Run: headless pygame with SDL's dummy video driver; simulated clock (each Clock.tick advances the game by its frame time, no real sleeping); random seed 0; keys injected as events and as key.get_pressed() state; no mouse input.
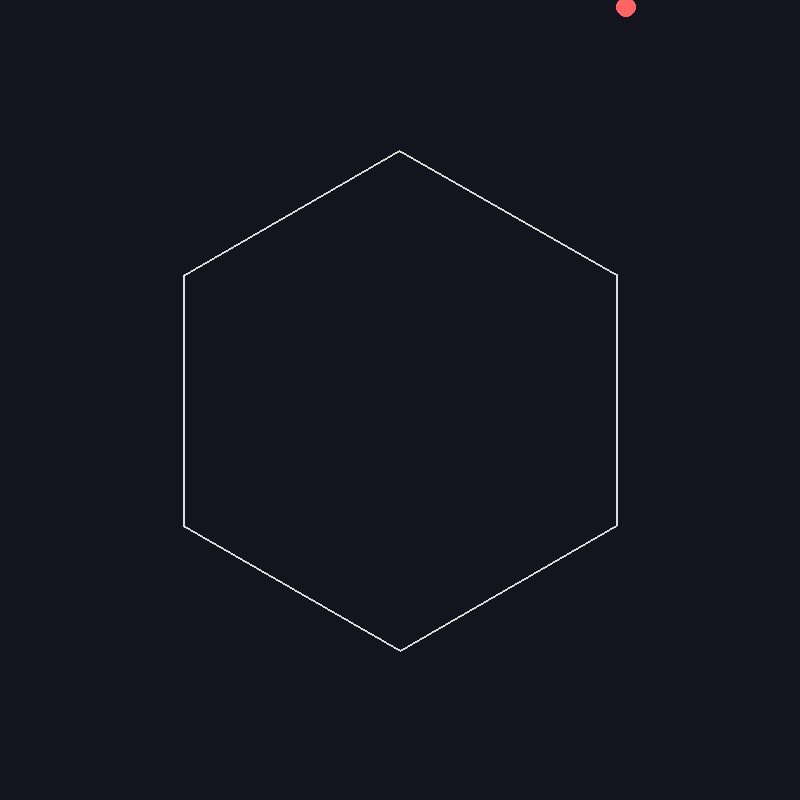
Frame 1 of 4 · flips 1–60 · no input
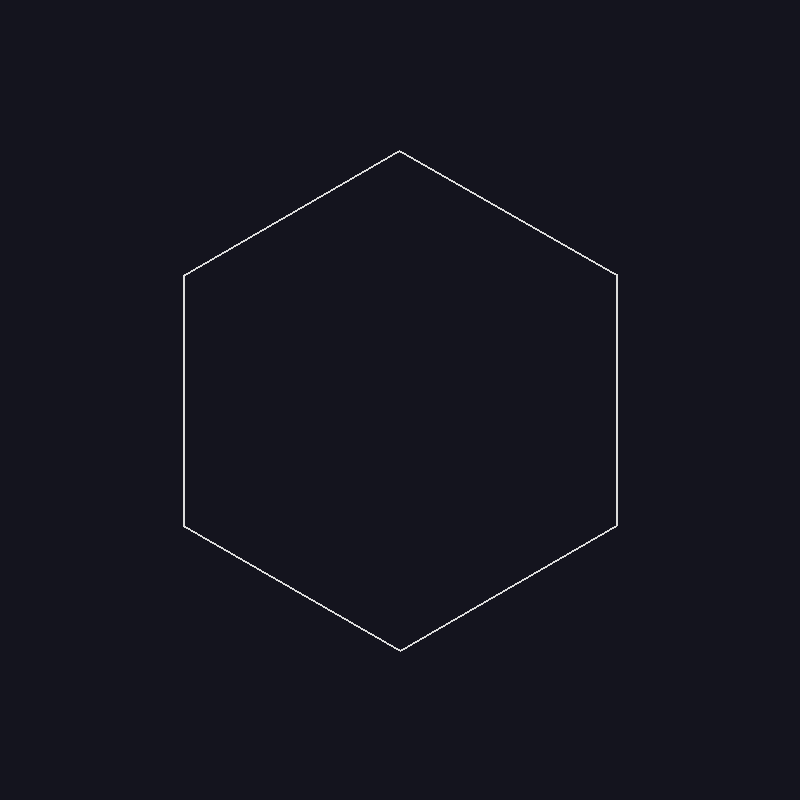
Frame 2 of 4 · flips 61–180 · tapped SPACE, RETURN · held RIGHT (→), D
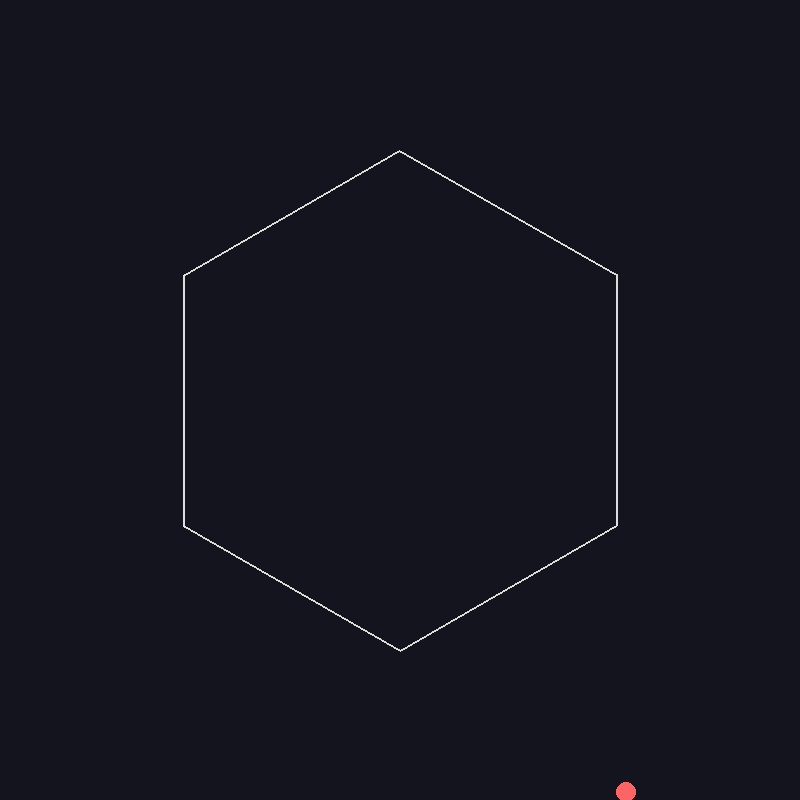
Frame 3 of 4 · flips 181–300 · held DOWN (↓), S
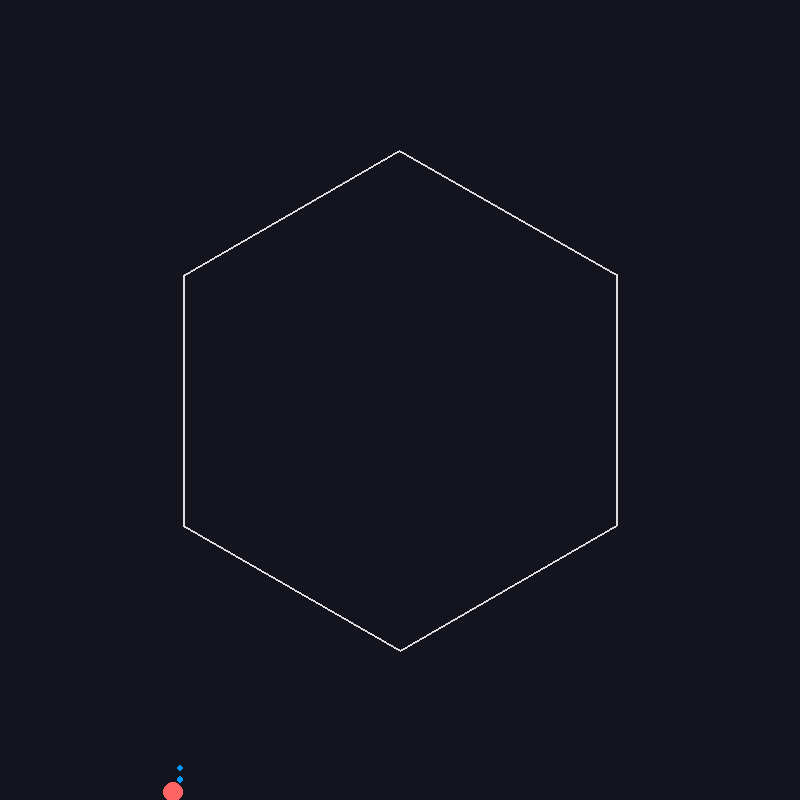
Frame 4 of 4 · flips 301–420 · held LEFT (←), A, UP (↑), W

The pygame program that drew these frames:

import pygame
import math
import random
import sys

WIDTH, HEIGHT = 800, 800
CENTER = pygame.Vector2(WIDTH // 2, HEIGHT // 2)
HEX_RADIUS = 250
PARTICLE_RADIUS = 3
BALL_RADIUS = 10
GRAVITY = pygame.Vector2(0, 0.25)
FRICTION = 0.98
SPAWN_RATE = 10

pygame.init()
screen = pygame.display.set_mode((WIDTH, HEIGHT))
clock = pygame.time.Clock()

def get_hexagon_points(center, radius, angle_deg):
    return [
        pygame.Vector2(
            center.x + radius * math.cos(math.radians(angle_deg + i * 60)),
            center.y + radius * math.sin(math.radians(angle_deg + i * 60))
        )
        for i in range(6)
    ]

def reflect_and_clamp(obj, hex_points, radius):
    # Keep object inside hexagon
    for i in range(6):
        a = hex_points[i]
        b = hex_points[(i + 1) % 6]
        edge = b - a
        edge_normal = pygame.Vector2(-edge.y, edge.x).normalize()
        to_center = obj.pos - a
        dist = to_center.dot(edge_normal)
        if dist > -radius:
            # Push inside
            obj.pos -= edge_normal * (dist + radius)
            # Reflect velocity
            if obj.vel.dot(edge_normal) > 0:
                continue
            obj.vel -= 2 * obj.vel.dot(edge_normal) * edge_normal
            obj.vel *= 0.8

class Particle:
    def __init__(self, pos):
        self.pos = pygame.Vector2(pos)
        self.vel = pygame.Vector2(random.uniform(-1, 1), random.uniform(-1, 1))

    def update(self):
        self.vel += GRAVITY
        self.vel *= FRICTION
        self.pos += self.vel

    def draw(self, surface, color=(0, 150, 255)):
        pygame.draw.circle(surface, color, self.pos, PARTICLE_RADIUS)

class Ball:
    def __init__(self, pos):
        self.pos = pygame.Vector2(pos)
        self.vel = pygame.Vector2(0, 0)

    def update(self, keys):
        if keys[pygame.K_a]:
            self.vel.x -= 0.4
        if keys[pygame.K_d]:
            self.vel.x += 0.4
        self.vel += GRAVITY
        self.vel *= FRICTION
        self.pos += self.vel

    def draw(self, surface):
        pygame.draw.circle(surface, (255, 100, 100), self.pos, BALL_RADIUS)

# Init
angle = 0
particles = []
ball = Ball(CENTER - pygame.Vector2(0, 100))
confetti_mode = False
c_pressed_last = False

running = True
while running:
    screen.fill((20, 20, 30))
    dt = clock.tick(60)
    keys = pygame.key.get_pressed()

    for event in pygame.event.get():
        if event.type == pygame.QUIT:
            running = False

    # Easter egg toggle
    if keys[pygame.K_c] and not c_pressed_last:
        confetti_mode = not confetti_mode
    c_pressed_last = keys[pygame.K_c]

    # Rotate hexagon
    angle += 0.5
    hex_points = get_hexagon_points(CENTER, HEX_RADIUS, angle)

    # Spawn water
    if keys[pygame.K_w]:
        for _ in range(SPAWN_RATE):
            particles.append(Particle(CENTER))

    # Update water
    for p in particles:
        p.update()
        reflect_and_clamp(p, hex_points, PARTICLE_RADIUS)
        color = (
            random.choice([(255, 0, 0), (0, 255, 0), (0, 200, 255), (255, 255, 0)])
            if confetti_mode else (0, 150, 255)
        )
        p.draw(screen, color=color)

    # Update ball
    ball.update(keys)
    reflect_and_clamp(ball, hex_points, BALL_RADIUS)
    ball.draw(screen)

    # Draw hexagon
    pygame.draw.polygon(screen, (220, 220, 220), hex_points, 2)

    pygame.display.flip()

pygame.quit()
sys.exit()
